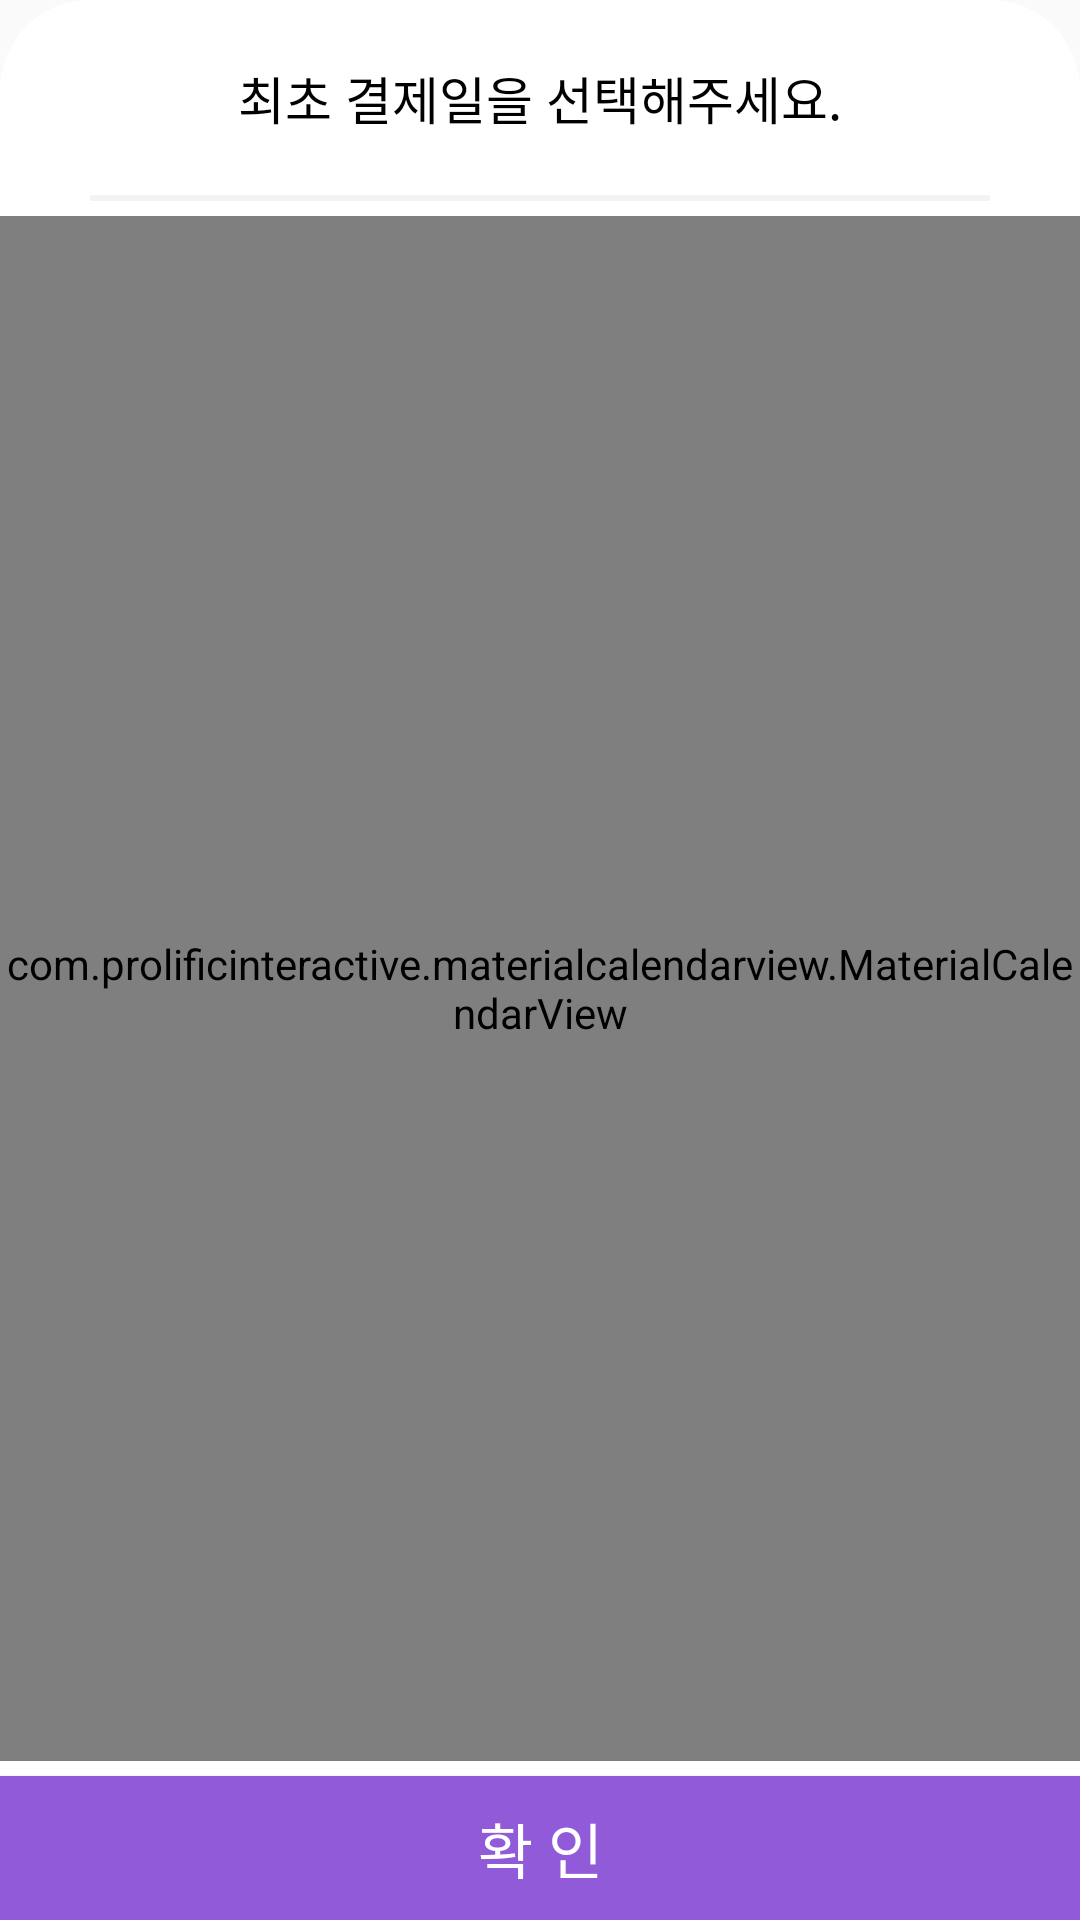

This screen was rendered from an Android layout file. Write that file and the resources it references.
<!-- AndroidManifest.xml: application theme AppTheme -->
<!-- res/layout/dialog_calendar.xml -->
<?xml version="1.0" encoding="utf-8"?>
<LinearLayout xmlns:android="http://schemas.android.com/apk/res/android"
    android:layout_width="match_parent"
    android:layout_height="480dp"
    xmlns:app="http://schemas.android.com/apk/res-auto"
    android:orientation="vertical"
    android:background="@drawable/calendar_background">

    <TextView
        android:layout_width="match_parent"
        android:layout_height="wrap_content"
        android:layout_gravity="center"
        android:gravity="center"

        android:layout_margin="20dp"
        android:fontFamily="@font/nanumsquarer"
        android:text="최초 결제일을 선택해주세요."
        android:textColor="@color/black"
        android:textSize="17dp" />

    <View
        android:layout_width="match_parent"
        android:layout_height="2dp"
        android:layout_marginLeft="30dp"
        android:layout_marginRight="30dp"
        android:background="#0C000000"/>

    <com.prolificinteractive.materialcalendarview.MaterialCalendarView
        xmlns:app="http://schemas.android.com/apk/res-auto"
        android:id="@+id/calender_dialog"
        android:layout_width="match_parent"
        android:layout_height="0dp"
        android:layout_weight="1"
        android:layout_gravity="center"
        android:layout_marginBottom="5dp"
        android:layout_marginTop="5dp"

        app:mcv_showOtherDates="none"
        app:mcv_selectionColor="@color/mainColor"
        />

    <Button
        android:id="@+id/button_ok_calender_dialog"
        android:layout_width="match_parent"
        android:layout_height="wrap_content"
        android:background="@color/mainColor"
        android:fontFamily="@font/nanumsquareb"
        android:text="확 인"
        android:textColor="@color/white"

        android:textSize="20dp"

        />



</LinearLayout>
<!-- resources referenced by this layout -->
<resources>
  <color name="black">#000000</color>
  <color name="mainColor">#905ad9</color>
  <color name="white">#ffffff</color>
  <!-- drawable calendar_background (drawable) -->
  <?xml version="1.0" encoding="utf-8"?>
  <shape
      xmlns:android="http://schemas.android.com/apk/res/android"
      android:shape="rectangle"
      android:padding = "10dp">
  
      <solid android:color="@color/white"></solid>
      <corners
          android:topLeftRadius="30dp"
          android:topRightRadius="30dp"
          />
  
  </shape>
  <style name="AppTheme" parent="Theme.AppCompat.Light.DarkActionBar">
          
          <item name="colorPrimary">@color/colorPrimary</item>
          <item name="colorPrimaryDark">@color/colorPrimaryDark</item>
          <item name="colorAccent">@color/colorAccent</item>
  
          
          <item name="windowActionBar">false</item>
          <item name="windowNoTitle">true</item>
  
      </style>
  <color name="colorPrimary">#6200EE</color>
  <color name="colorPrimaryDark">#3700B3</color>
  <color name="colorAccent">#03DAC5</color>
</resources>
